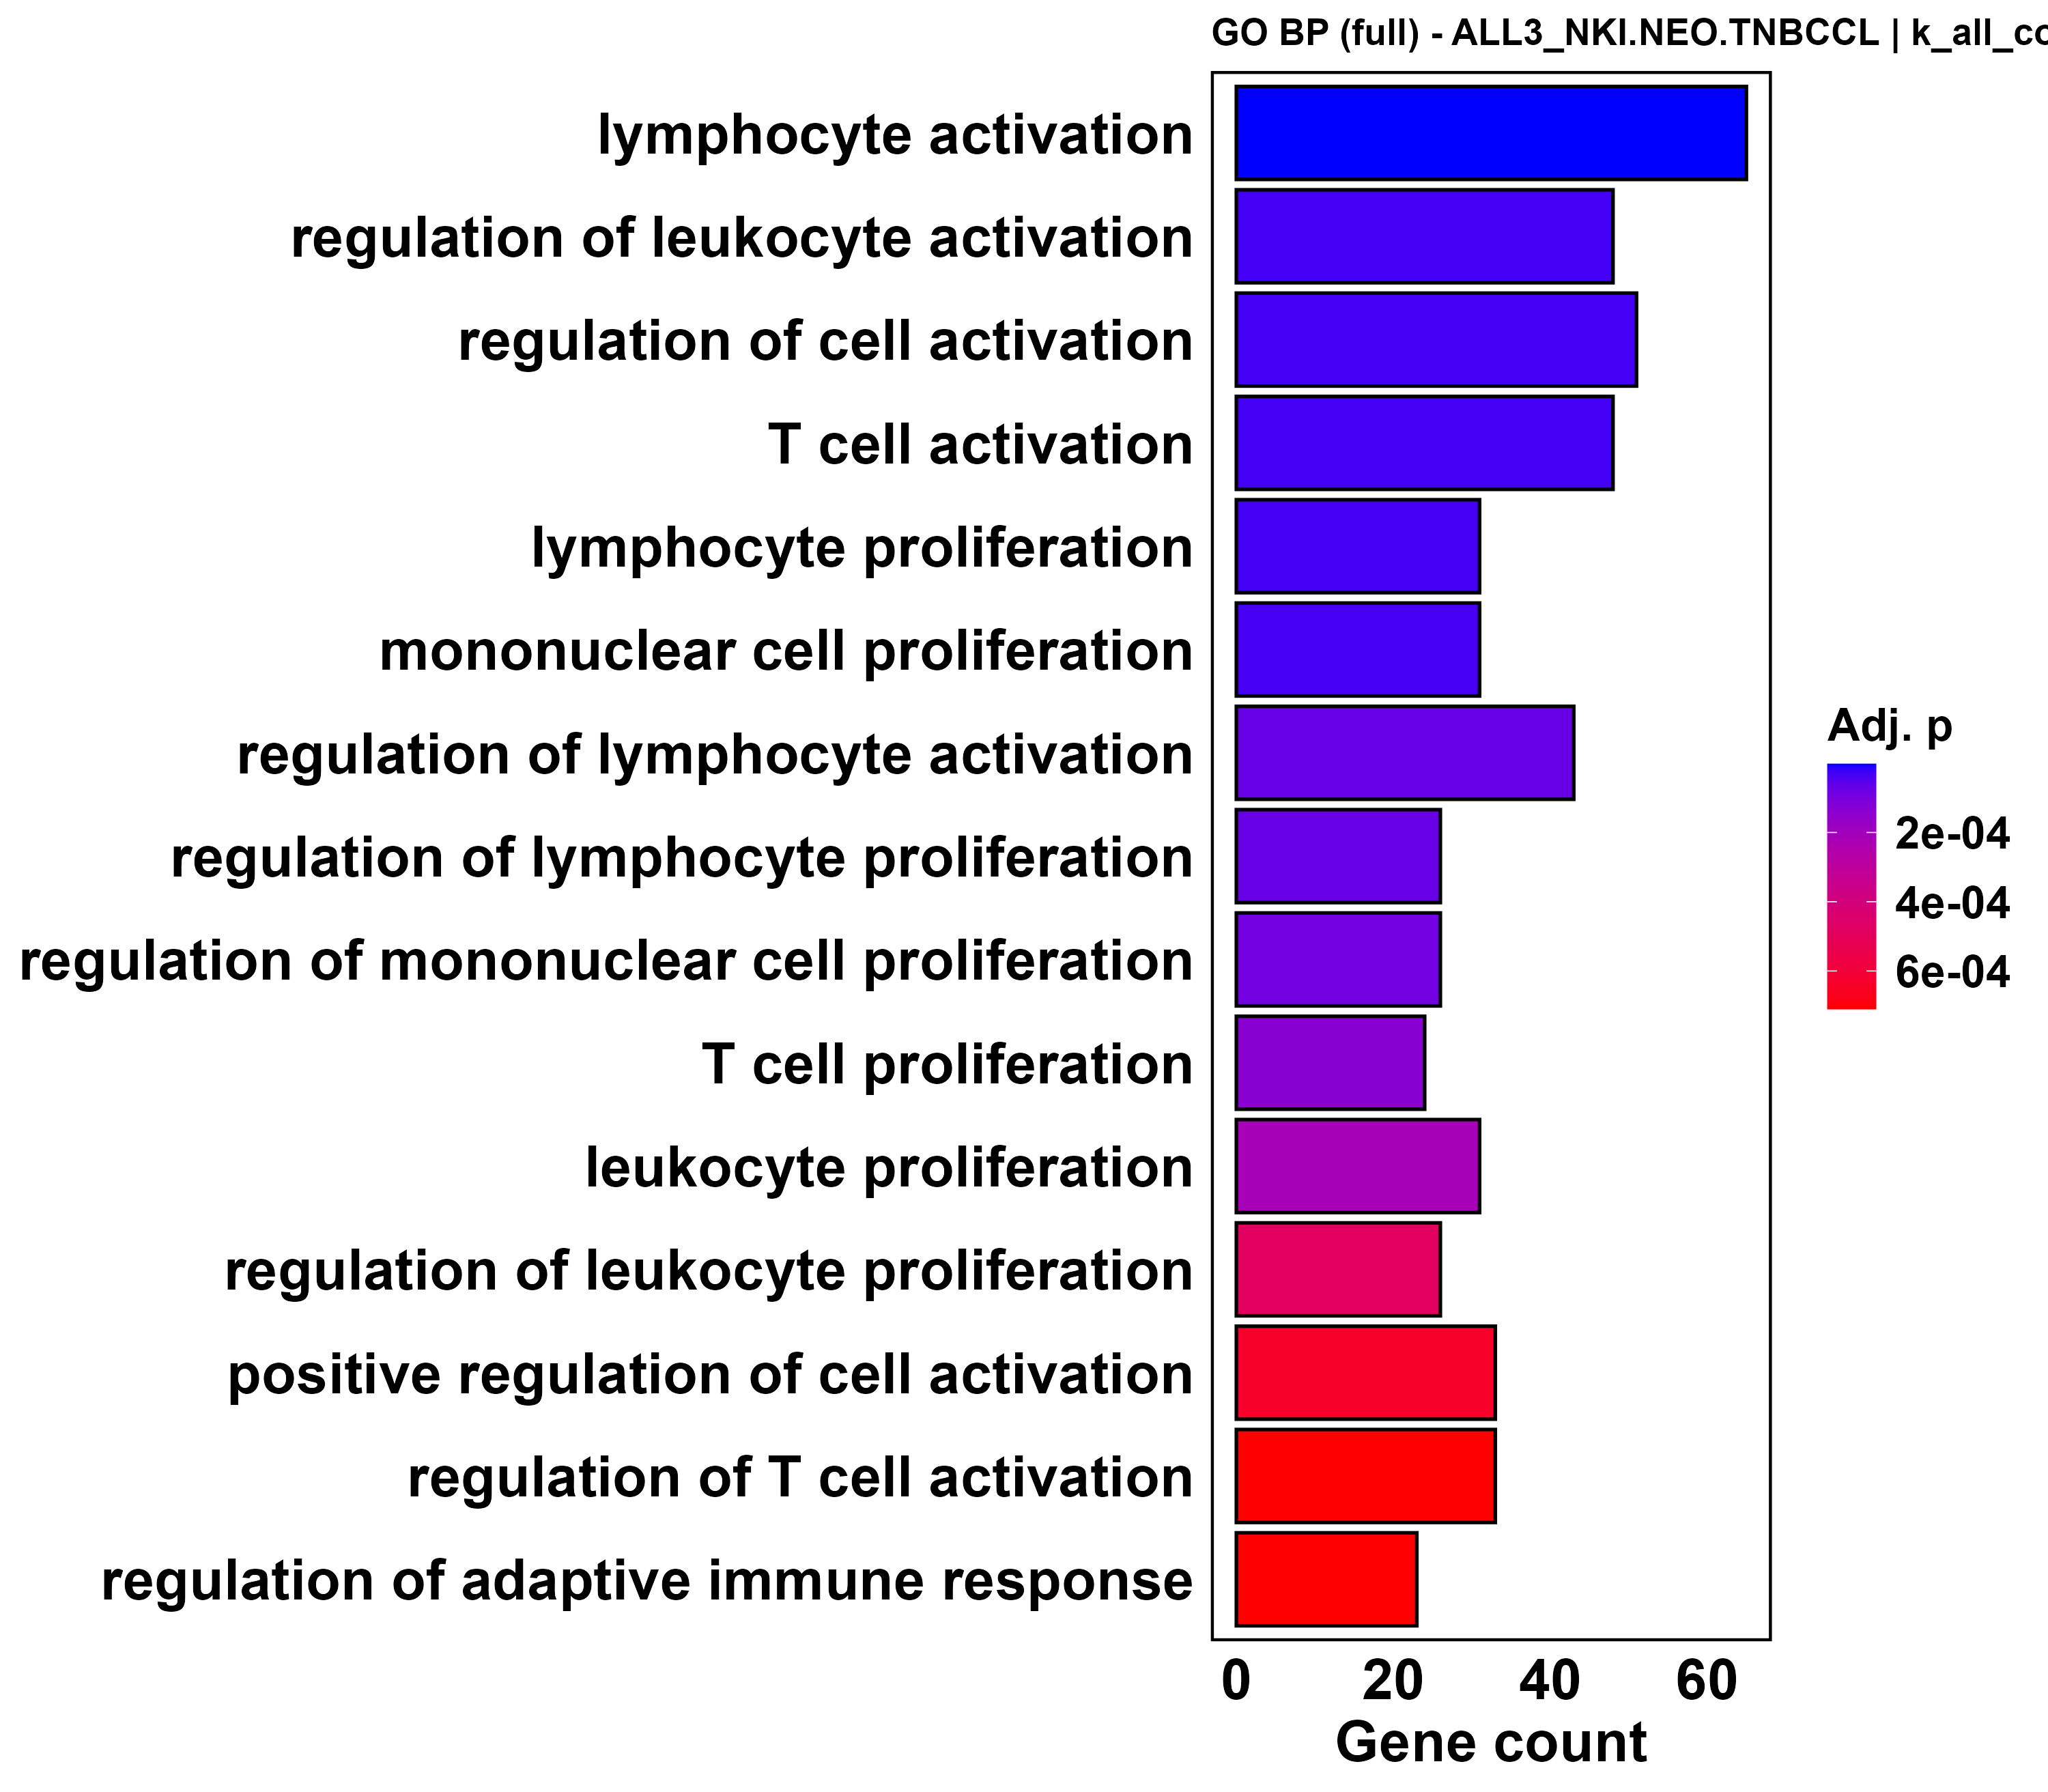

Source data for this figure (header and first rows):
ID, Description, GeneRatio, BgRatio, RichFactor, FoldEnrichment, zScore, pvalue, p.adjust, qvalue, geneID, Count
GO:0046649, lymphocyte activation, 65/468, 470/7427, 0.1383, 2.195, 6.94, 6.65990789066198e-10, 2.36892923670847e-06, 2.20618211914876e-06, INPP5D/DOCK8/TNFRSF14/VSIR/BCL6/NFAM1/SY…, 65
GO:0002694, regulation of leukocyte activation, 48/468, 331/7427, 0.145, 2.301, 6.281, 3.16767362279564e-08, 3.06406366049352e-05, 2.85356031533762e-05, INPP5D/DOCK8/TNFRSF14/VSIR/BCL6/NFAM1/SY…, 48
GO:0050865, regulation of cell activation, 51/468, 364/7427, 0.1401, 2.223, 6.207, 3.63295834487104e-08, 3.06406366049352e-05, 2.85356031533762e-05, INPP5D/DOCK8/TNFRSF14/VSIR/BCL6/NFAM1/SY…, 51
GO:0042110, T cell activation, 48/468, 334/7427, 0.1437, 2.281, 6.21, 4.23324554521872e-08, 3.06406366049352e-05, 2.85356031533762e-05, DOCK8/TNFRSF14/VSIR/BCL6/SYK/HLA-E/TNFRS…, 48
GO:0046651, lymphocyte proliferation, 31/468, 168/7427, 0.1845, 2.928, 6.556, 4.30708976735103e-08, 3.06406366049352e-05, 2.85356031533762e-05, INPP5D/DOCK8/TNFRSF14/VSIR/BCL6/SYK/HLA-…, 31
GO:0032943, mononuclear cell proliferation, 31/468, 170/7427, 0.1824, 2.894, 6.478, 5.72869076597157e-08, 3.39615884242681e-05, 3.16284032289693e-05, INPP5D/DOCK8/TNFRSF14/VSIR/BCL6/SYK/HLA-…, 31
GO:0051249, regulation of lymphocyte activation, 43/468, 295/7427, 0.1458, 2.313, 5.968, 1.49583874803239e-07, 7.34782883446443e-05, 6.84302778570337e-05, INPP5D/DOCK8/TNFRSF14/VSIR/BCL6/NFAM1/SY…, 43
GO:0050670, regulation of lymphocyte proliferation, 26/468, 133/7427, 0.1955, 3.102, 6.344, 1.65259012301702e-07, 7.34782883446443e-05, 6.84302778570337e-05, INPP5D/TNFRSF14/VSIR/BCL6/SYK/HLA-E/TNFR…, 26
GO:0032944, regulation of mononuclear cell prolifera…, 26/468, 135/7427, 0.1926, 3.056, 6.253, 2.25521802513093e-07, 8.91312279487858e-05, 8.30078494162227e-05, INPP5D/TNFRSF14/VSIR/BCL6/SYK/HLA-E/TNFR…, 26
GO:0042098, T cell proliferation, 24/468, 121/7427, 0.1983, 3.148, 6.177, 3.7537586876971e-07, 0.0001335, 0.0001243, DOCK8/TNFRSF14/VSIR/BCL6/SYK/HLA-E/TNFRS…, 24
GO:0070661, leukocyte proliferation, 31/468, 189/7427, 0.164, 2.603, 5.789, 6.75188565143145e-07, 0.0002183, 0.0002033, INPP5D/DOCK8/TNFRSF14/VSIR/BCL6/SYK/HLA-…, 31
GO:0070663, regulation of leukocyte proliferation, 26/468, 149/7427, 0.1745, 2.769, 5.657, 1.65323741462647e-06, 0.00049, 0.0004564, INPP5D/TNFRSF14/VSIR/BCL6/SYK/HLA-E/TNFR…, 26
GO:0050867, positive regulation of cell activation, 33/468, 220/7427, 0.15, 2.38, 5.39, 2.34269032548366e-06, 0.000641, 0.000597, INPP5D/DOCK8/TNFRSF14/VSIR/BCL6/SYK/HLA-…, 33
GO:0050863, regulation of T cell activation, 33/468, 222/7427, 0.1486, 2.359, 5.331, 2.8723859378759e-06, 0.0007097, 0.000661, DOCK8/TNFRSF14/VSIR/BCL6/SYK/HLA-E/TNFRS…, 33
GO:0002819, regulation of adaptive immune response, 23/468, 126/7427, 0.1825, 2.897, 5.569, 2.99288457887076e-06, 0.0007097, 0.000661, TNFRSF14/BCL6/HLA-E/TNFRSF1B/TYK2/CD28/S…, 23
GO:0002695, negative regulation of leukocyte activat…, 22/468, 119/7427, 0.1849, 2.934, 5.515, 3.95456634676319e-06, 0.0008429, 0.000785, INPP5D/TNFRSF14/VSIR/BCL6/HLA-E/SYT11/RA…, 22
GO:0051251, positive regulation of lymphocyte activa…, 30/468, 195/7427, 0.1538, 2.441, 5.29, 4.02853450410173e-06, 0.0008429, 0.000785, INPP5D/DOCK8/TNFRSF14/VSIR/BCL6/SYK/HLA-…, 30
GO:0002250, adaptive immune response, 37/468, 269/7427, 0.1375, 2.183, 5.124, 4.71795411759941e-06, 0.0009323, 0.0008683, INPP5D/TNFRSF14/BCL6/SYK/MPEG1/HLA-E/TNF…, 37
GO:0002696, positive regulation of leukocyte activat…, 31/468, 209/7427, 0.1483, 2.354, 5.148, 6.05053072237263e-06, 0.001133, 0.001055, INPP5D/DOCK8/TNFRSF14/VSIR/BCL6/SYK/HLA-…, 31
GO:0002822, regulation of adaptive immune response b…, 21/468, 115/7427, 0.1826, 2.898, 5.319, 8.02018679864116e-06, 0.001426, 0.001328, BCL6/HLA-E/TNFRSF1B/TYK2/CD28/SYVN1/NCKA…, 21
GO:0007159, leukocyte cell-cell adhesion, 33/468, 238/7427, 0.1387, 2.2, 4.881, 1.31697567233891e-05, 0.002231, 0.002077, DOCK8/TNFRSF14/VSIR/BCL6/SYK/HLA-E/TYK2/…, 33
GO:0042129, regulation of T cell proliferation, 19/468, 101/7427, 0.1881, 2.985, 5.21, 1.39099520724362e-05, 0.002242, 0.002088, TNFRSF14/VSIR/BCL6/SYK/HLA-E/TNFRSF1B/TY…, 19
GO:1903037, regulation of leukocyte cell-cell adhesi…, 31/468, 218/7427, 0.1422, 2.257, 4.884, 1.45001845761797e-05, 0.002242, 0.002088, DOCK8/TNFRSF14/VSIR/BCL6/SYK/HLA-E/TYK2/…, 31
GO:0050866, negative regulation of cell activation, 22/468, 130/7427, 0.1692, 2.686, 5.028, 1.73749767960223e-05, 0.002575, 0.002398, INPP5D/TNFRSF14/VSIR/BCL6/HLA-E/SYT11/RA…, 22
GO:0030098, lymphocyte differentiation, 34/468, 253/7427, 0.1344, 2.133, 4.754, 1.91408731542973e-05, 0.002723, 0.002536, INPP5D/VSIR/BCL6/NFAM1/SYK/BLNK/DLL1/MAF…, 34
GO:0050671, positive regulation of lymphocyte prolif…, 16/468, 78/7427, 0.2051, 3.255, 5.192, 2.16203493258366e-05, 0.002958, 0.002755, BCL6/SYK/HLA-E/TYK2/CDKN1A/CD28/NCKAP1L/…, 16
GO:0050778, positive regulation of immune response, 49/468, 429/7427, 0.1142, 1.813, 4.496, 2.77753047063805e-05, 0.003659, 0.003408, STING1/INPP5D/NFAM1/TRIM56/SYK/SERPING1/…, 49
GO:0032946, positive regulation of mononuclear cell …, 16/468, 80/7427, 0.2, 3.174, 5.069, 3.01411903375832e-05, 0.003829, 0.003566, BCL6/SYK/HLA-E/TYK2/CDKN1A/CD28/NCKAP1L/…, 16
GO:1903131, mononuclear cell differentiation, 38/468, 306/7427, 0.1242, 1.971, 4.497, 3.80738877003107e-05, 0.00467, 0.004349, INPP5D/VSIR/BCL6/NFAM1/SYK/BLNK/DLL1/MAF…, 38
GO:0002253, activation of immune response, 40/468, 331/7427, 0.1208, 1.918, 4.43, 4.45396467293099e-05, 0.005281, 0.004918, STING1/INPP5D/NFAM1/TRIM56/SYK/SERPING1/…, 40
GO:0046633, alpha-beta T cell proliferation, 9/468, 29/7427, 0.3103, 4.925, 5.492, 4.66460611434117e-05, 0.005352, 0.004985, TNFRSF14/VSIR/SYK/HLA-E/TYK2/DOCK2/CD28/…, 9
GO:0002831, regulation of response to biotic stimulu…, 39/468, 322/7427, 0.1211, 1.922, 4.387, 5.28754398027897e-05, 0.005685, 0.005295, STING1/INPP5D/STAT2/PML/TRIM56/SYK/SERPI…, 39
GO:0046634, regulation of alpha-beta T cell activati…, 15/468, 75/7427, 0.2, 3.174, 4.907, 5.32731505931435e-05, 0.005685, 0.005295, TNFRSF14/VSIR/BCL6/SYK/HLA-E/TYK2/CD28/N…, 15
GO:0002429, immune response-activating cell surface …, 26/468, 180/7427, 0.1444, 2.292, 4.551, 5.45018252724889e-05, 0.005685, 0.005295, INPP5D/NFAM1/SYK/LCP2/BLNK/FYB1/KLHL6/CD…, 26
GO:0051250, negative regulation of lymphocyte activa…, 18/468, 102/7427, 0.1765, 2.801, 4.748, 5.70382555992293e-05, 0.005685, 0.005295, INPP5D/TNFRSF14/VSIR/BCL6/HLA-E/RASSF5/D…, 18
GO:0022407, regulation of cell-cell adhesion, 35/468, 278/7427, 0.1259, 1.998, 4.398, 5.8304482949872e-05, 0.005685, 0.005295, DOCK8/TNFRSF14/VSIR/BCL6/AKNA/SYK/HLA-E/…, 35
GO:0050777, negative regulation of immune response, 20/468, 121/7427, 0.1653, 2.623, 4.668, 5.91383290185634e-05, 0.005685, 0.005295, INPP5D/STAT2/TNFRSF14/BCL6/SYK/SERPING1/…, 20
GO:0030155, regulation of cell adhesion, 49/468, 443/7427, 0.1106, 1.755, 4.251, 6.41099679705701e-05, 0.006001, 0.005589, DOCK8/TNFRSF14/VSIR/BCL6/AKNA/PML/SYK/HL…, 49
GO:0032945, negative regulation of mononuclear cell …, 12/468, 52/7427, 0.2308, 3.662, 4.996, 6.92309445491882e-05, 0.006314, 0.00588, INPP5D/TNFRSF14/VSIR/BCL6/HLA-E/RASSF5/L…, 12
GO:1903038, negative regulation of leukocyte cell-ce…, 16/468, 86/7427, 0.186, 2.952, 4.723, 7.60638836119939e-05, 0.006764, 0.006299, TNFRSF14/VSIR/BCL6/HLA-E/DTX1/LGALS9/CXC…, 16
GO:0050851, antigen receptor-mediated signaling path…, 19/468, 115/7427, 0.1652, 2.622, 4.546, 9.07136381962525e-05, 0.00787, 0.007329, INPP5D/NFAM1/SYK/LCP2/BLNK/FYB1/KLHL6/CD…, 19
GO:0002703, regulation of leukocyte mediated immunit…, 22/468, 145/7427, 0.1517, 2.408, 4.439, 9.71657026641817e-05, 0.008229, 0.007664, INPP5D/BCL6/SYK/HLA-E/TNFRSF1B/CD28/NCKA…, 22
GO:0050868, negative regulation of T cell activation, 15/468, 79/7427, 0.1899, 3.013, 4.665, 9.97481832013271e-05, 0.008251, 0.007684, TNFRSF14/VSIR/BCL6/HLA-E/DTX1/LGALS9/PDC…, 15
GO:0002460, adaptive immune response based on somati…, 26/468, 187/7427, 0.139, 2.206, 4.333, 0.0001046, 0.008454, 0.007873, INPP5D/BCL6/HLA-E/TNFRSF1B/TYK2/KLHL6/CD…, 26
GO:0009617, response to bacterium, 38/468, 321/7427, 0.1184, 1.879, 4.173, 0.0001081, 0.008547, 0.00796, TNFRSF14/SYK/MPEG1/HLA-E/TNFRSF1B/SYT11/…, 38
GO:0002683, negative regulation of immune system pro…, 36/468, 300/7427, 0.12, 1.904, 4.146, 0.0001247, 0.009641, 0.008979, INPP5D/STAT2/TNFRSF14/VSIR/BCL6/SYK/SERP…, 36
GO:0046640, regulation of alpha-beta T cell prolifer…, 8/468, 26/7427, 0.3077, 4.883, 5.143, 0.0001331, 0.009906, 0.009226, TNFRSF14/VSIR/SYK/HLA-E/TYK2/CD28/LGALS9…, 8
GO:0070665, positive regulation of leukocyte prolife…, 16/468, 90/7427, 0.1778, 2.821, 4.508, 0.0001337, 0.009906, 0.009226, BCL6/SYK/HLA-E/TYK2/CDKN1A/CD28/NCKAP1L/…, 16
GO:0002706, regulation of lymphocyte mediated immuni…, 18/468, 109/7427, 0.1651, 2.621, 4.42, 0.0001392, 0.0101, 0.00941, INPP5D/BCL6/HLA-E/TNFRSF1B/CD28/NCKAP1L/…, 18
GO:0002474, antigen processing and presentation of p…, 7/468, 20/7427, 0.35, 5.554, 5.289, 0.0001423, 0.01012, 0.009426, MPEG1/HLA-E/LGMN/MR1/IFI30/HFE/HLA-C, 7
GO:0070664, negative regulation of leukocyte prolife…, 12/468, 56/7427, 0.2143, 3.401, 4.676, 0.0001487, 0.01037, 0.009659, INPP5D/TNFRSF14/VSIR/BCL6/HLA-E/RASSF5/L…, 12
GO:0050870, positive regulation of T cell activation, 22/468, 150/7427, 0.1467, 2.328, 4.259, 0.0001617, 0.0108, 0.01005, DOCK8/TNFRSF14/VSIR/BCL6/SYK/HLA-E/TYK2/…, 22
GO:0046631, alpha-beta T cell activation, 19/468, 120/7427, 0.1583, 2.513, 4.332, 0.0001626, 0.0108, 0.01005, TNFRSF14/VSIR/BCL6/SYK/HLA-E/TYK2/DOCK2/…, 19
GO:0008203, cholesterol metabolic process, 13/468, 65/7427, 0.2, 3.174, 4.565, 0.0001669, 0.0108, 0.01005, APOL2/APOL1/LCAT/CH25H/GNB3/LIMA1/CUBN/C…, 13
GO:0002697, regulation of immune effector process, 29/468, 225/7427, 0.1289, 2.045, 4.129, 0.0001669, 0.0108, 0.01005, INPP5D/TNFRSF14/BCL6/SYK/SERPING1/HLA-E/…, 29
GO:0002707, negative regulation of lymphocyte mediat…, 10/468, 41/7427, 0.2439, 3.871, 4.78, 0.0001705, 0.01083, 0.01009, INPP5D/BCL6/HLA-E/NCKAP1L/LGALS9/PDCD1/T…, 10
GO:0002757, immune response-activating signaling pat…, 36/468, 305/7427, 0.118, 1.873, 4.038, 0.0001743, 0.01083, 0.01009, STING1/INPP5D/NFAM1/TRIM56/SYK/LCP2/BLNK…, 36
GO:0022408, negative regulation of cell-cell adhesio…, 18/468, 111/7427, 0.1622, 2.573, 4.331, 0.0001766, 0.01083, 0.01009, TNFRSF14/VSIR/BCL6/AKNA/HLA-E/DTX1/LGALS…, 18
GO:0002768, immune response-regulating cell surface …, 26/468, 195/7427, 0.1333, 2.116, 4.095, 0.0002093, 0.01262, 0.01175, INPP5D/NFAM1/SYK/LCP2/BLNK/FYB1/KLHL6/CD…, 26
GO:0002764, immune response-regulating signaling pat…, 38/468, 333/7427, 0.1141, 1.811, 3.926, 0.0002328, 0.01379, 0.01284, STING1/INPP5D/NFAM1/TRIM56/SYK/LCP2/BLNK…, 38
... 3,497 more rows
